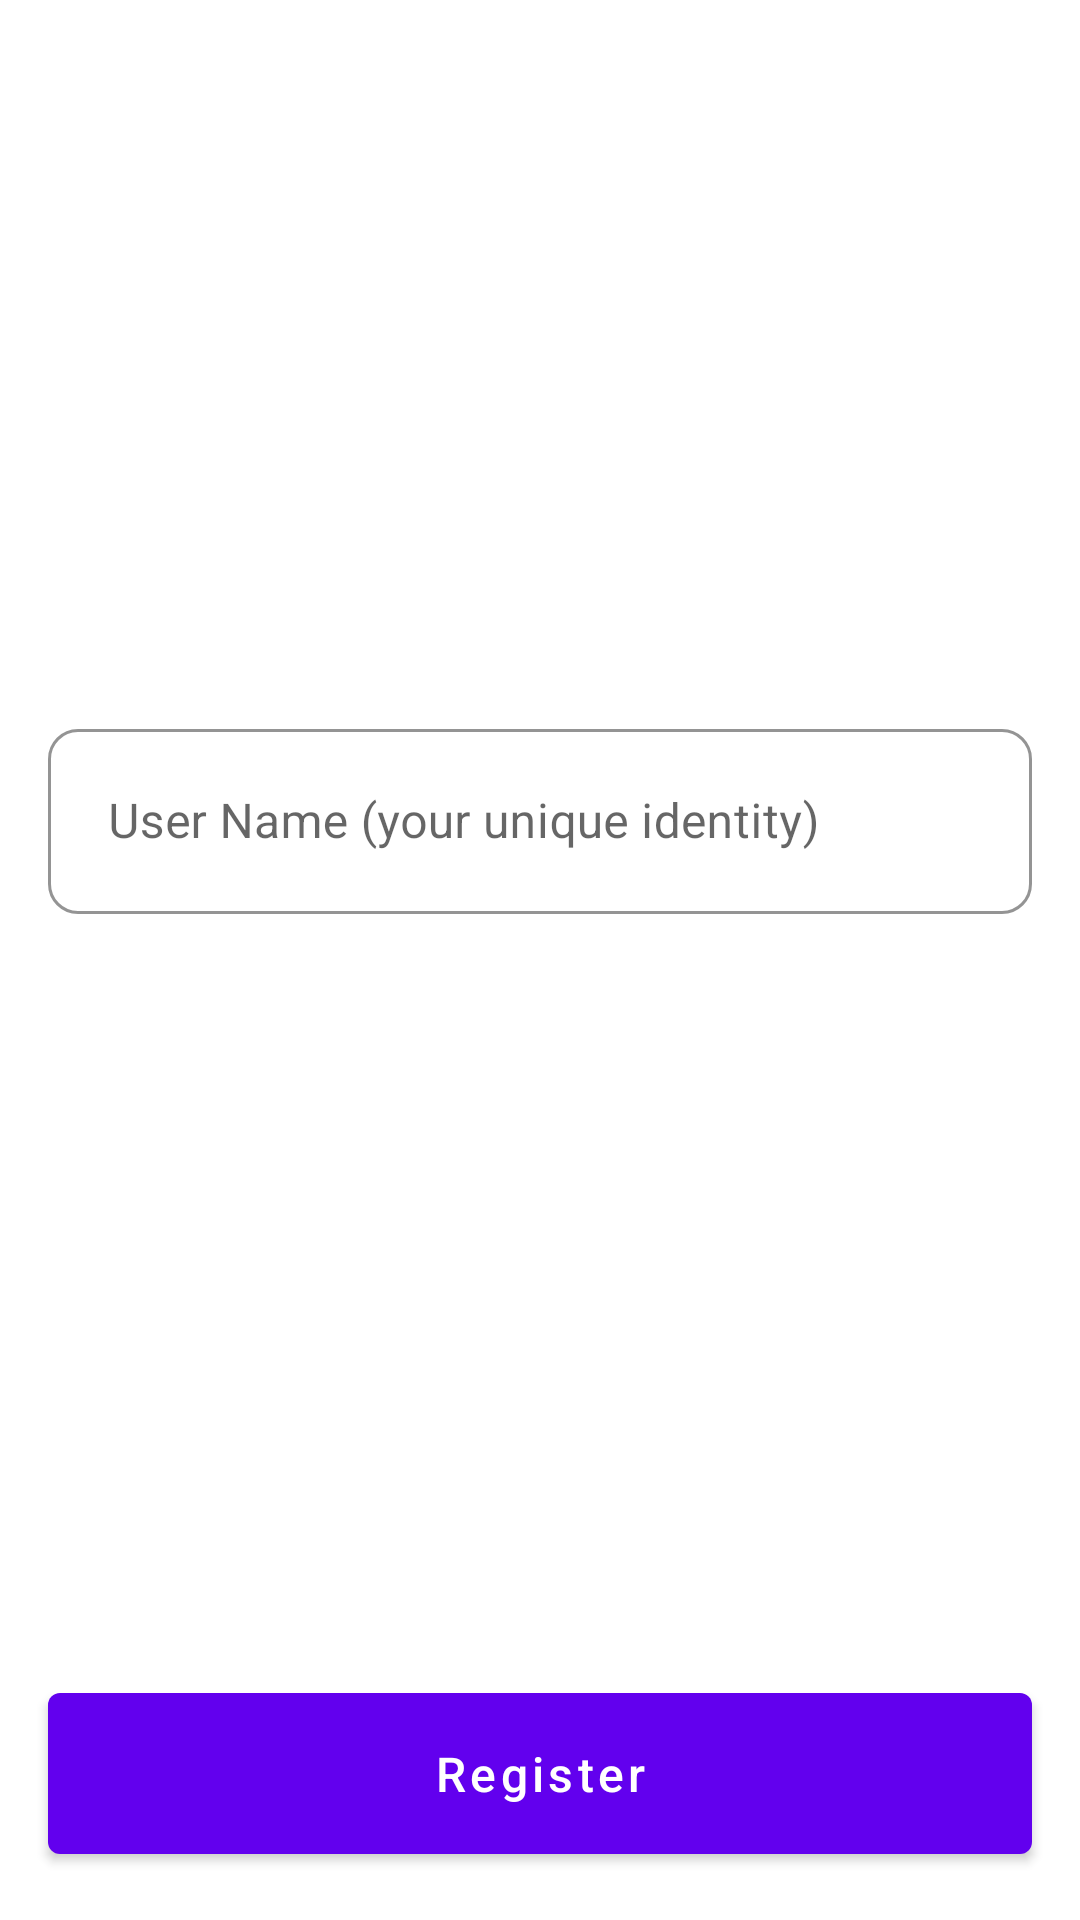

Reconstruct the res/layout file that produces this screen, plus the resources it refers to.
<!-- AndroidManifest.xml: application theme AppTheme -->
<!-- res/layout/activity_registration.xml -->
<?xml version="1.0" encoding="utf-8"?>
<androidx.appcompat.widget.LinearLayoutCompat xmlns:android="http://schemas.android.com/apk/res/android"
    xmlns:app="http://schemas.android.com/apk/res-auto"
    xmlns:tools="http://schemas.android.com/tools"
    android:layout_width="match_parent"
    android:layout_height="match_parent"
    android:orientation="vertical"
    tools:context=".RegistrationActivity">

    <androidx.appcompat.widget.LinearLayoutCompat
        android:layout_width="match_parent"
        android:layout_height="match_parent"
        android:layout_weight="1"
        android:gravity="center"
        android:orientation="vertical"
        android:padding="16dp">

        <com.google.android.material.textfield.TextInputLayout
            android:id="@+id/tilName"
            android:layout_width="match_parent"
            android:layout_height="wrap_content"
            android:hint="@string/str_user_name_your_unique_identity"
            app:boxBackgroundColor="@android:color/white"
            app:boxBackgroundMode="outline"
            app:boxCornerRadiusBottomEnd="10dp"
            app:boxCornerRadiusBottomStart="10dp"
            app:boxCornerRadiusTopEnd="10dp"
            app:boxCornerRadiusTopStart="10dp"
            app:boxStrokeColor="@android:color/darker_gray">

            <com.google.android.material.textfield.TextInputEditText
                android:id="@+id/etName"
                android:layout_width="match_parent"
                android:layout_height="wrap_content"
                android:lines="1"
                android:singleLine="true"
                android:imeActionLabel="Done"
                android:imeOptions="actionDone"
                android:maxLength="16"
                android:maxLines="1"
                android:padding="20dp" />
        </com.google.android.material.textfield.TextInputLayout>
    </androidx.appcompat.widget.LinearLayoutCompat>

    <com.google.android.material.button.MaterialButton
        android:id="@+id/btnRegister"
        android:layout_width="match_parent"
        android:layout_height="wrap_content"
        android:layout_margin="16dp"
        android:padding="16dp"
        android:text="@string/str_register"
        android:textAllCaps="false"
        android:textSize="16sp" />
</androidx.appcompat.widget.LinearLayoutCompat>
<!-- resources referenced by this layout -->
<resources>
  <string name="str_register">Register</string>
  <string name="str_user_name_your_unique_identity">User Name (your unique identity)</string>
  <style name="AppTheme" parent="Theme.MaterialComponents.Light.DarkActionBar">
          
          <item name="colorPrimary">@color/colorPrimary</item>
          <item name="colorPrimaryDark">@color/colorPrimaryDark</item>
          <item name="colorAccent">@color/colorAccent</item>
      </style>
  <!-- not gathered from this repository: default colours our renderer supplied (Android Studio template values) -->
  <color name="colorPrimary">#FF6200EE</color>
  <color name="colorPrimaryDark">#FF3700B3</color>
  <color name="colorAccent">#FF03DAC5</color>
</resources>
